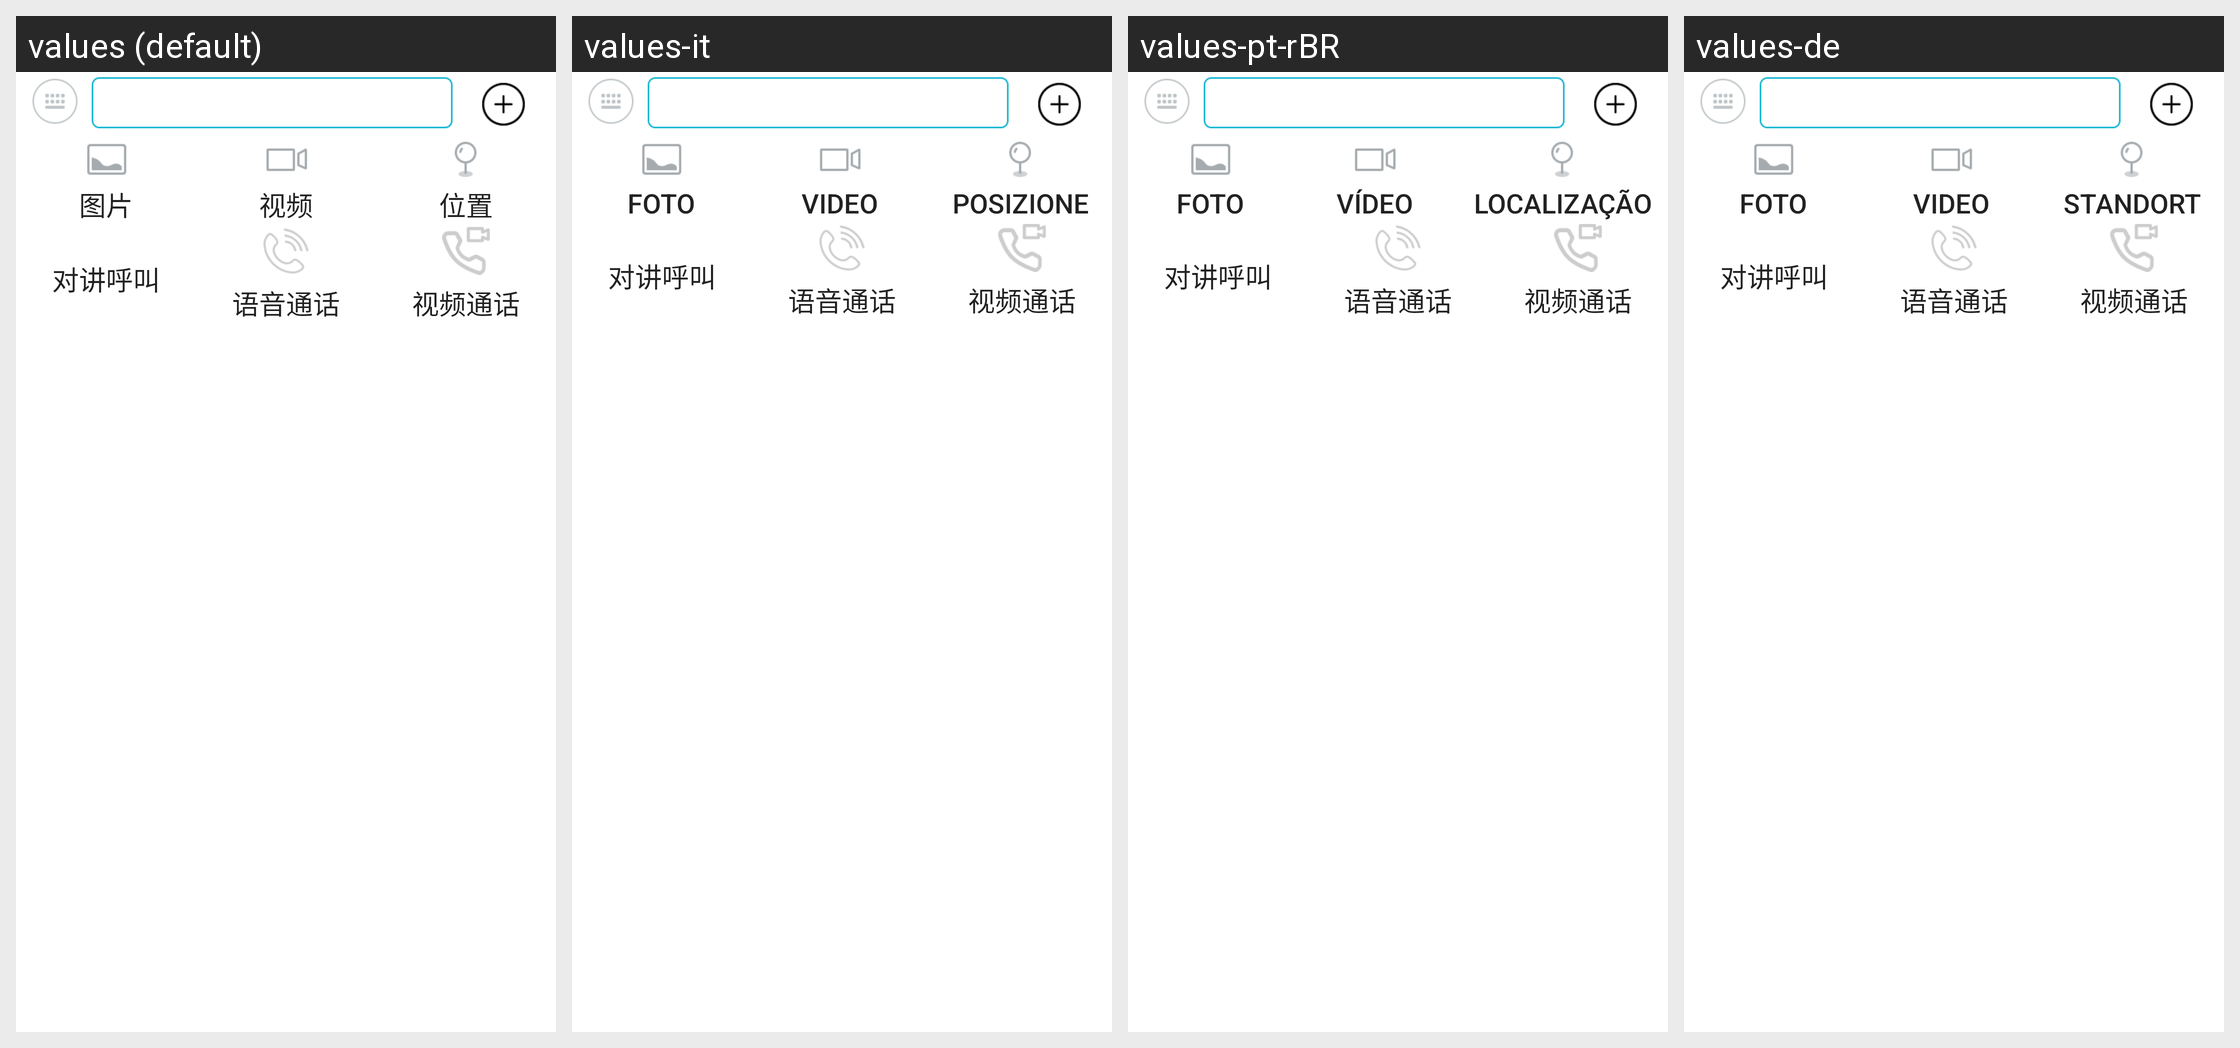

The Android screen above is rendered under several locales of the same app. Produce the string resources it draws, with the default and per-locale values.
Android screen res/layout/view_chat_input_layout.xml rendered under 4 locales, left to right: values (default), values-it, values-pt-rBR, values-de. Device: Nexus 5 (rendered at 1080×1920; each locale shown at half size, 540×960, under a caption strip naming it); theme GWApp.Them.
Other locales in the repository, not shown: values-en, values-es, values-fr, values-in, values-ko, values-ru, values-th, values-tl, values-tr.
Strings drawn on this screen, with the default value and each locale's value (text and hints the layout hard-codes, and strings that could not be matched under every locale, appear in the picture but are not listed):

photo
  values: 图片
  values-it: Foto
  values-pt-rBR: Foto
  values-de: Foto

video
  values: 视频
  values-it: Video
  values-pt-rBR: Vídeo
  values-de: Video

location
  values: 位置
  values-it: Posizione
  values-pt-rBR: Localização
  values-de: Standort

pttcall
  values: 对讲呼叫
  values-it: 对讲呼叫  [not translated; the default value is used]
  values-pt-rBR: 对讲呼叫  [not translated; the default value is used]
  values-de: 对讲呼叫  [not translated; the default value is used]

voicecall
  values: 语音通话
  values-it: 语音通话  [not translated; the default value is used]
  values-pt-rBR: 语音通话  [not translated; the default value is used]
  values-de: 语音通话  [not translated; the default value is used]

videocall
  values: 视频通话
  values-it: 视频通话  [not translated; the default value is used]
  values-pt-rBR: 视频通话  [not translated; the default value is used]
  values-de: 视频通话  [not translated; the default value is used]
